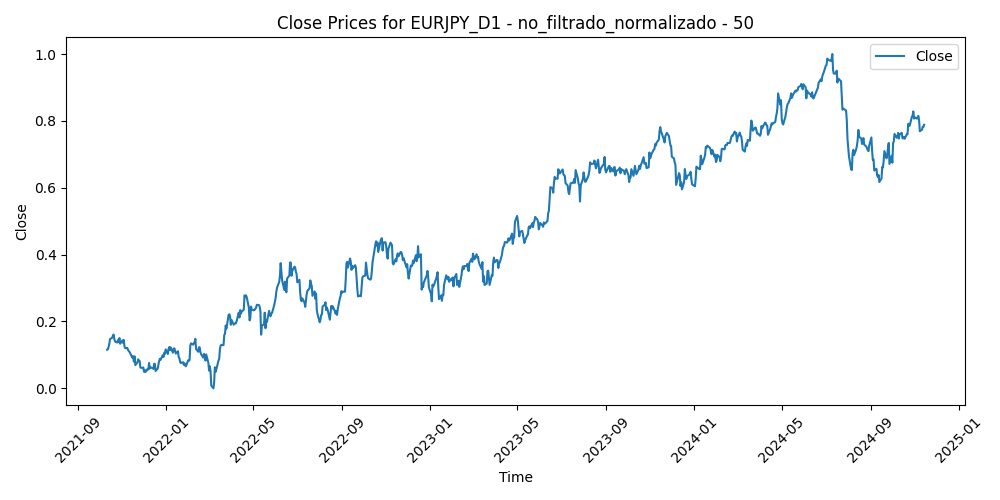

Data behind this chart, as committed beside it:
Time, Close, Volume, diferencia_media_50
2021-10-11, 0.1156, 0.0424, 0.3123
2021-10-12, 0.1167, 0.07632, 0.3111
2021-10-13, 0.1233, 0.07274, 0.2959
2021-10-14, 0.1336, 0.03618, 0.2718
2021-10-15, 0.1474, 0.05809, 0.2395
2021-10-18, 0.1515, 0.06364, 0.2323
2021-10-19, 0.1579, 0.05719, 0.2195
2021-10-20, 0.161, 0.04984, 0.2151
2021-10-21, 0.1474, 0.05762, 0.2531
2021-10-22, 0.14, 0.06348, 0.2747
2021-10-25, 0.1371, 0.05095, 0.2856
2021-10-26, 0.1443, 0.02924, 0.2714
2021-10-27, 0.1378, 0.06835, 0.2915
2021-10-28, 0.1504, 0.08629, 0.2639
2021-10-29, 0.1334, 0.08386, 0.3109
2021-11-01, 0.1432, 0.05008, 0.2894
2021-11-02, 0.1361, 0.05839, 0.3106
2021-11-03, 0.1451, 0.055, 0.2907
2021-11-04, 0.1257, 0.06515, 0.3423
2021-11-05, 0.1202, 0.06989, 0.3579
2021-11-08, 0.1208, 0.0514, 0.3579
2021-11-09, 0.1144, 0.06782, 0.3753
2021-11-10, 0.1114, 0.09757, 0.3835
2021-11-11, 0.1088, 0.03677, 0.3901
2021-11-12, 0.1044, 0.05143, 0.4014
2021-11-15, 0.09164, 0.04195, 0.4333
2021-11-16, 0.09621, 0.07643, 0.421
2021-11-17, 0.08016, 0.07937, 0.4608
2021-11-18, 0.09567, 0.06585, 0.4214
2021-11-19, 0.06961, 0.1062, 0.4867
2021-11-22, 0.07771, 0.09583, 0.4651
2021-11-23, 0.08684, 0.09808, 0.4419
2021-11-24, 0.08214, 0.09673, 0.4539
2021-11-25, 0.08188, 0.01162, 0.4547
2021-11-26, 0.06226, 0.1855, 0.504
2021-11-29, 0.06094, 0.1328, 0.5073
2021-11-30, 0.0626, 0.1795, 0.5033
2021-12-01, 0.04979, 0.1374, 0.5352
2021-12-02, 0.05516, 0.128, 0.5199
2021-12-03, 0.04875, 0.1147, 0.534
2021-12-06, 0.05824, 0.08138, 0.508
2021-12-07, 0.05636, 0.06423, 0.5105
2021-12-08, 0.07579, 0.09267, 0.46
2021-12-09, 0.05946, 0.04637, 0.5009
2021-12-10, 0.06288, 0.06153, 0.4917
2021-12-13, 0.0605, 0.04323, 0.4971
2021-12-14, 0.0581, 0.05248, 0.502
2021-12-15, 0.07323, 0.07149, 0.4634
2021-12-16, 0.07349, 0.09256, 0.4626
2021-12-17, 0.05192, 0.08626, 0.5155
2021-12-20, 0.05942, 0.08933, 0.4935
2021-12-21, 0.07189, 0.0539, 0.4594
2021-12-22, 0.08202, 0.04178, 0.4315
2021-12-23, 0.08852, 0.02497, 0.4126
2021-12-24, 0.0858, 0.01054, 0.4164
2021-12-27, 0.09943, 0.00188, 0.3789
2021-12-28, 0.09379, 0.007738, 0.3901
2021-12-29, 0.1066, 0.02045, 0.3547
2021-12-30, 0.1033, 0.02337, 0.3608
2021-12-31, 0.1167, 0.0, 0.3255
... 746 more rows
